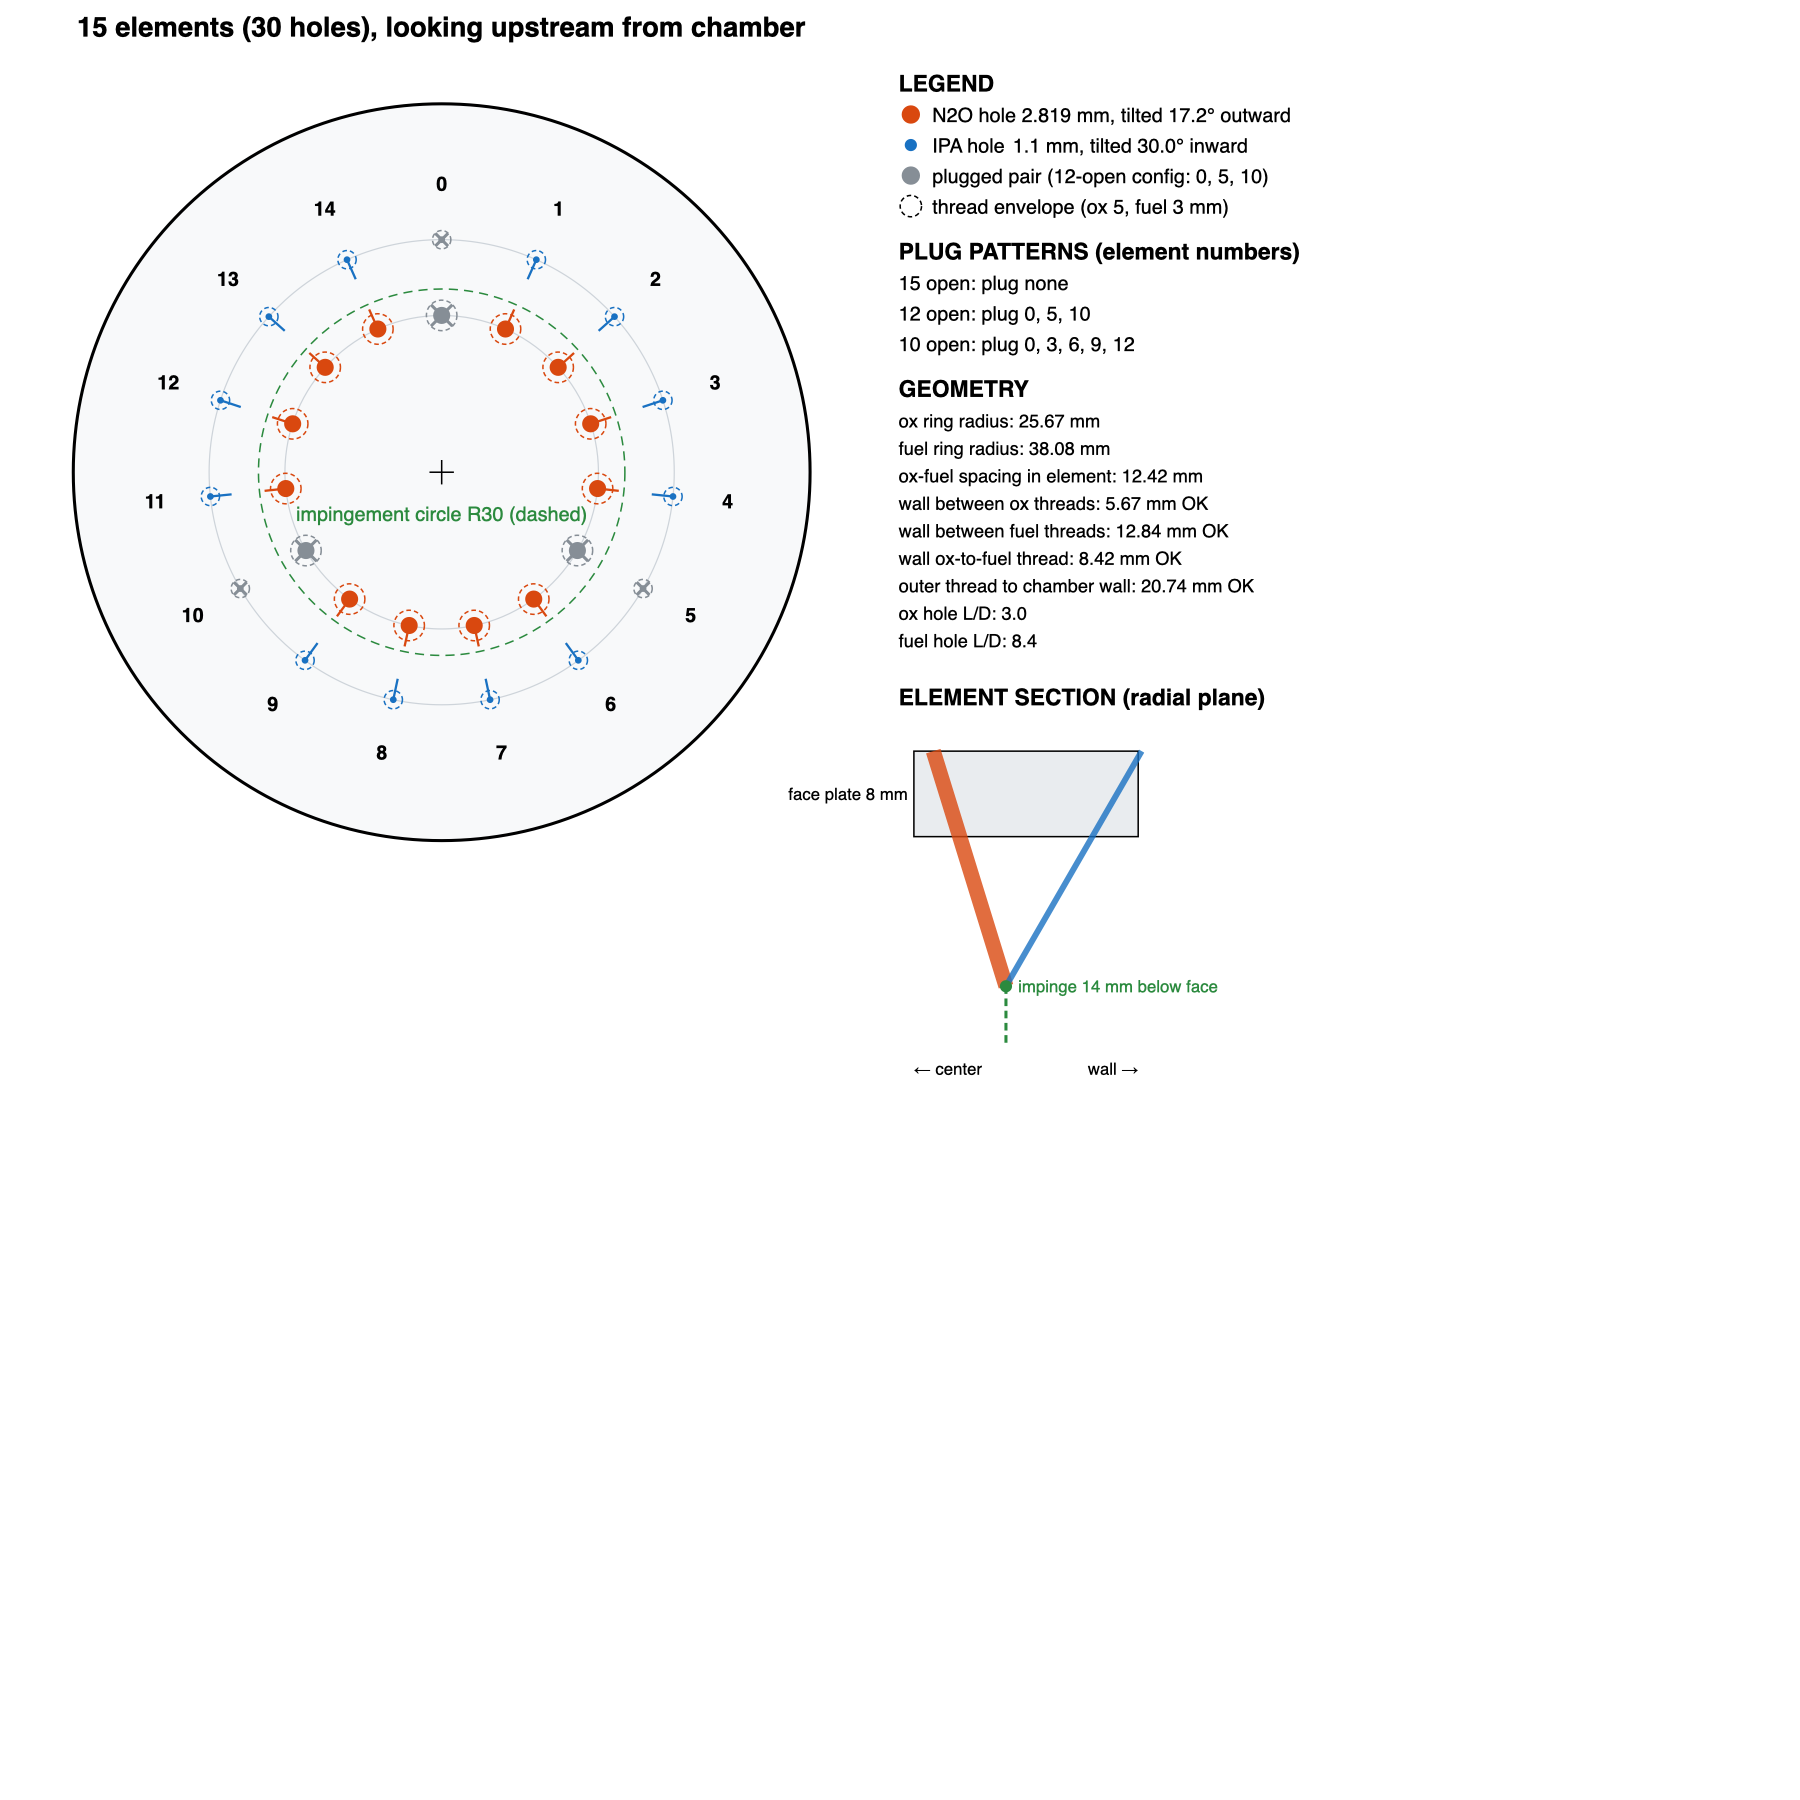

The data file committed next to this chart (first rows):
element, propellant, x_mm, y_mm, radius_mm, clock_deg, drill_mm, tilt_deg, tilt_direction, plug_for_12
0, OX, 0.0, 25.67, 25.67, 0.0, 2.819, 17.2, outward (away from center), PLUG
0, FUEL, 0.0, 38.08, 38.08, 0.0, 1.1, 30.0, inward (toward center), PLUG
1, OX, 10.44, 23.45, 25.67, 24.0, 2.819, 17.2, outward (away from center), 
1, FUEL, 15.49, 34.79, 38.08, 24.0, 1.1, 30.0, inward (toward center), 
2, OX, 19.07, 17.17, 25.67, 48.0, 2.819, 17.2, outward (away from center), 
2, FUEL, 28.3, 25.48, 38.08, 48.0, 1.1, 30.0, inward (toward center), 
3, OX, 24.41, 7.931, 25.67, 72.0, 2.819, 17.2, outward (away from center), 
3, FUEL, 36.22, 11.77, 38.08, 72.0, 1.1, 30.0, inward (toward center), 
4, OX, 25.53, -2.683, 25.67, 96.0, 2.819, 17.2, outward (away from center), 
4, FUEL, 37.87, -3.981, 38.08, 96.0, 1.1, 30.0, inward (toward center), 
5, OX, 22.23, -12.83, 25.67, 120.0, 2.819, 17.2, outward (away from center), PLUG
5, FUEL, 32.98, -19.04, 38.08, 120.0, 1.1, 30.0, inward (toward center), PLUG
6, OX, 15.09, -20.76, 25.67, 144.0, 2.819, 17.2, outward (away from center), 
6, FUEL, 22.39, -30.81, 38.08, 144.0, 1.1, 30.0, inward (toward center), 
7, OX, 5.336, -25.11, 25.67, 168.0, 2.819, 17.2, outward (away from center), 
7, FUEL, 7.918, -37.25, 38.08, 168.0, 1.1, 30.0, inward (toward center), 
8, OX, -5.336, -25.11, 25.67, 192.0, 2.819, 17.2, outward (away from center), 
8, FUEL, -7.918, -37.25, 38.08, 192.0, 1.1, 30.0, inward (toward center), 
9, OX, -15.09, -20.76, 25.67, 216.0, 2.819, 17.2, outward (away from center), 
9, FUEL, -22.39, -30.81, 38.08, 216.0, 1.1, 30.0, inward (toward center), 
10, OX, -22.23, -12.83, 25.67, 240.0, 2.819, 17.2, outward (away from center), PLUG
10, FUEL, -32.98, -19.04, 38.08, 240.0, 1.1, 30.0, inward (toward center), PLUG
11, OX, -25.53, -2.683, 25.67, 264.0, 2.819, 17.2, outward (away from center), 
11, FUEL, -37.87, -3.981, 38.08, 264.0, 1.1, 30.0, inward (toward center), 
12, OX, -24.41, 7.931, 25.67, 288.0, 2.819, 17.2, outward (away from center), 
12, FUEL, -36.22, 11.77, 38.08, 288.0, 1.1, 30.0, inward (toward center), 
13, OX, -19.07, 17.17, 25.67, 312.0, 2.819, 17.2, outward (away from center), 
13, FUEL, -28.3, 25.48, 38.08, 312.0, 1.1, 30.0, inward (toward center), 
14, OX, -10.44, 23.45, 25.67, 336.0, 2.819, 17.2, outward (away from center), 
14, FUEL, -15.49, 34.79, 38.08, 336.0, 1.1, 30.0, inward (toward center), 
